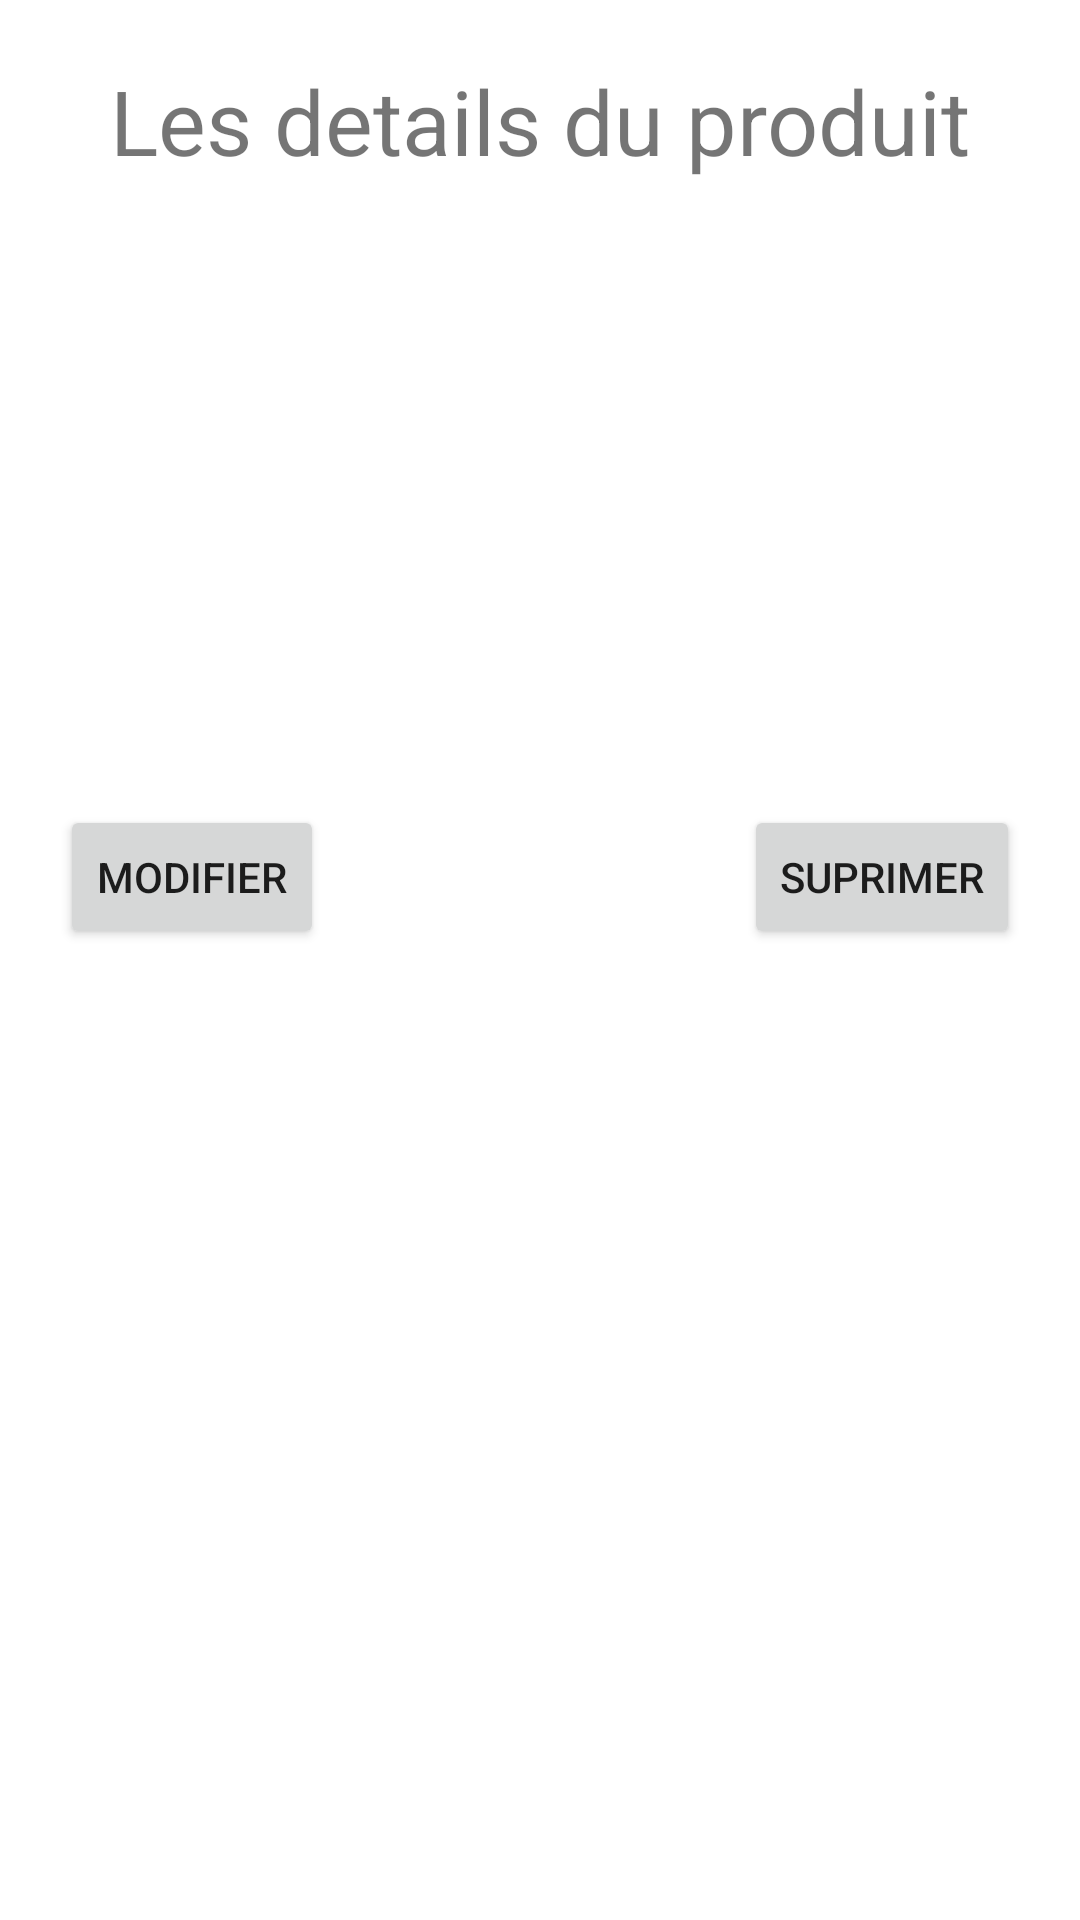

The Android layout XML behind this screen, and the referenced resources:
<!-- AndroidManifest.xml: application theme Theme.ApplicationProduit -->
<!-- res/layout/activity_product_detils.xml -->
<?xml version="1.0" encoding="utf-8"?>
<LinearLayout xmlns:android="http://schemas.android.com/apk/res/android"
    xmlns:app="http://schemas.android.com/apk/res-auto"
    xmlns:tools="http://schemas.android.com/tools"
    android:layout_width="match_parent"
    android:layout_height="match_parent"
    tools:context=".ProductDetilsActivity">

    <LinearLayout
        android:layout_width="match_parent"
        android:layout_height="wrap_content"
        android:orientation="vertical">

        <TextView
            android:layout_width="match_parent"
            android:layout_height="wrap_content"
            android:text="Les details du produit"
            android:gravity="center"
            android:textSize="30sp"
            android:layout_marginTop="20dp">

        </TextView>

        <LinearLayout
            android:layout_width="wrap_content"
            android:layout_height="wrap_content"
            android:orientation="vertical">

            <TextView
                android:layout_width="wrap_content"
                android:layout_height="wrap_content"
                android:id="@+id/nameOfProd"
                android:layout_marginBottom="20dp"
                android:textSize="20sp">

            </TextView>
            <TextView
                android:layout_width="wrap_content"
                android:layout_height="wrap_content"
                android:id="@+id/categoryOfProd"
                android:layout_marginBottom="20dp"
                android:textSize="20sp">

            </TextView>
            <TextView
                android:layout_width="wrap_content"
                android:layout_height="wrap_content"
                android:id="@+id/priceOfProduct"
                android:layout_marginBottom="20dp"
                android:textSize="20sp">

            </TextView>
            <TextView
                android:layout_width="wrap_content"
                android:layout_height="wrap_content"
                android:id="@+id/descriptionOfProd"
                android:layout_marginBottom="20dp"
                android:textSize="20sp">

            </TextView>

        </LinearLayout>
        <RelativeLayout
            android:layout_width="match_parent"
            android:layout_height="wrap_content">

            <Button
                android:layout_width="wrap_content"
                android:layout_height="wrap_content"
                android:text="Modifier"
                android:layout_margin="20dp"
                android:id="@+id/prodUpdateButton">

            </Button>
            <Button
                android:layout_width="wrap_content"
                android:layout_height="wrap_content"
                android:text="Suprimer"
                android:layout_alignParentEnd="true"
                android:layout_margin="20dp"
                android:id="@+id/prodDeleteButton">

            </Button>

        </RelativeLayout>

    </LinearLayout>
</LinearLayout>
<!-- resources referenced by this layout -->
<resources>
  <style name="Theme.ApplicationProduit" parent="Theme.MaterialComponents.DayNight.DarkActionBar">
          
          <item name="colorPrimary">@color/purple_500</item>
          <item name="colorPrimaryVariant">@color/purple_700</item>
          <item name="colorOnPrimary">@color/white</item>
          
          <item name="colorSecondary">@color/teal_200</item>
          <item name="colorSecondaryVariant">@color/teal_700</item>
          <item name="colorOnSecondary">@color/black</item>
          
          <item name="android:statusBarColor" tools:targetApi="l">?attr/colorPrimaryVariant</item>
          
      </style>
  <!-- not gathered from this repository: default colours our renderer supplied (Android Studio template values) -->
  <color name="purple_500">#FF6200EE</color>
  <color name="purple_700">#FF3700B3</color>
  <color name="teal_200">#FF03DAC5</color>
  <color name="teal_700">#FF018786</color>
  <color name="black">#FF000000</color>
  <color name="white">#FFFFFFFF</color>
</resources>
